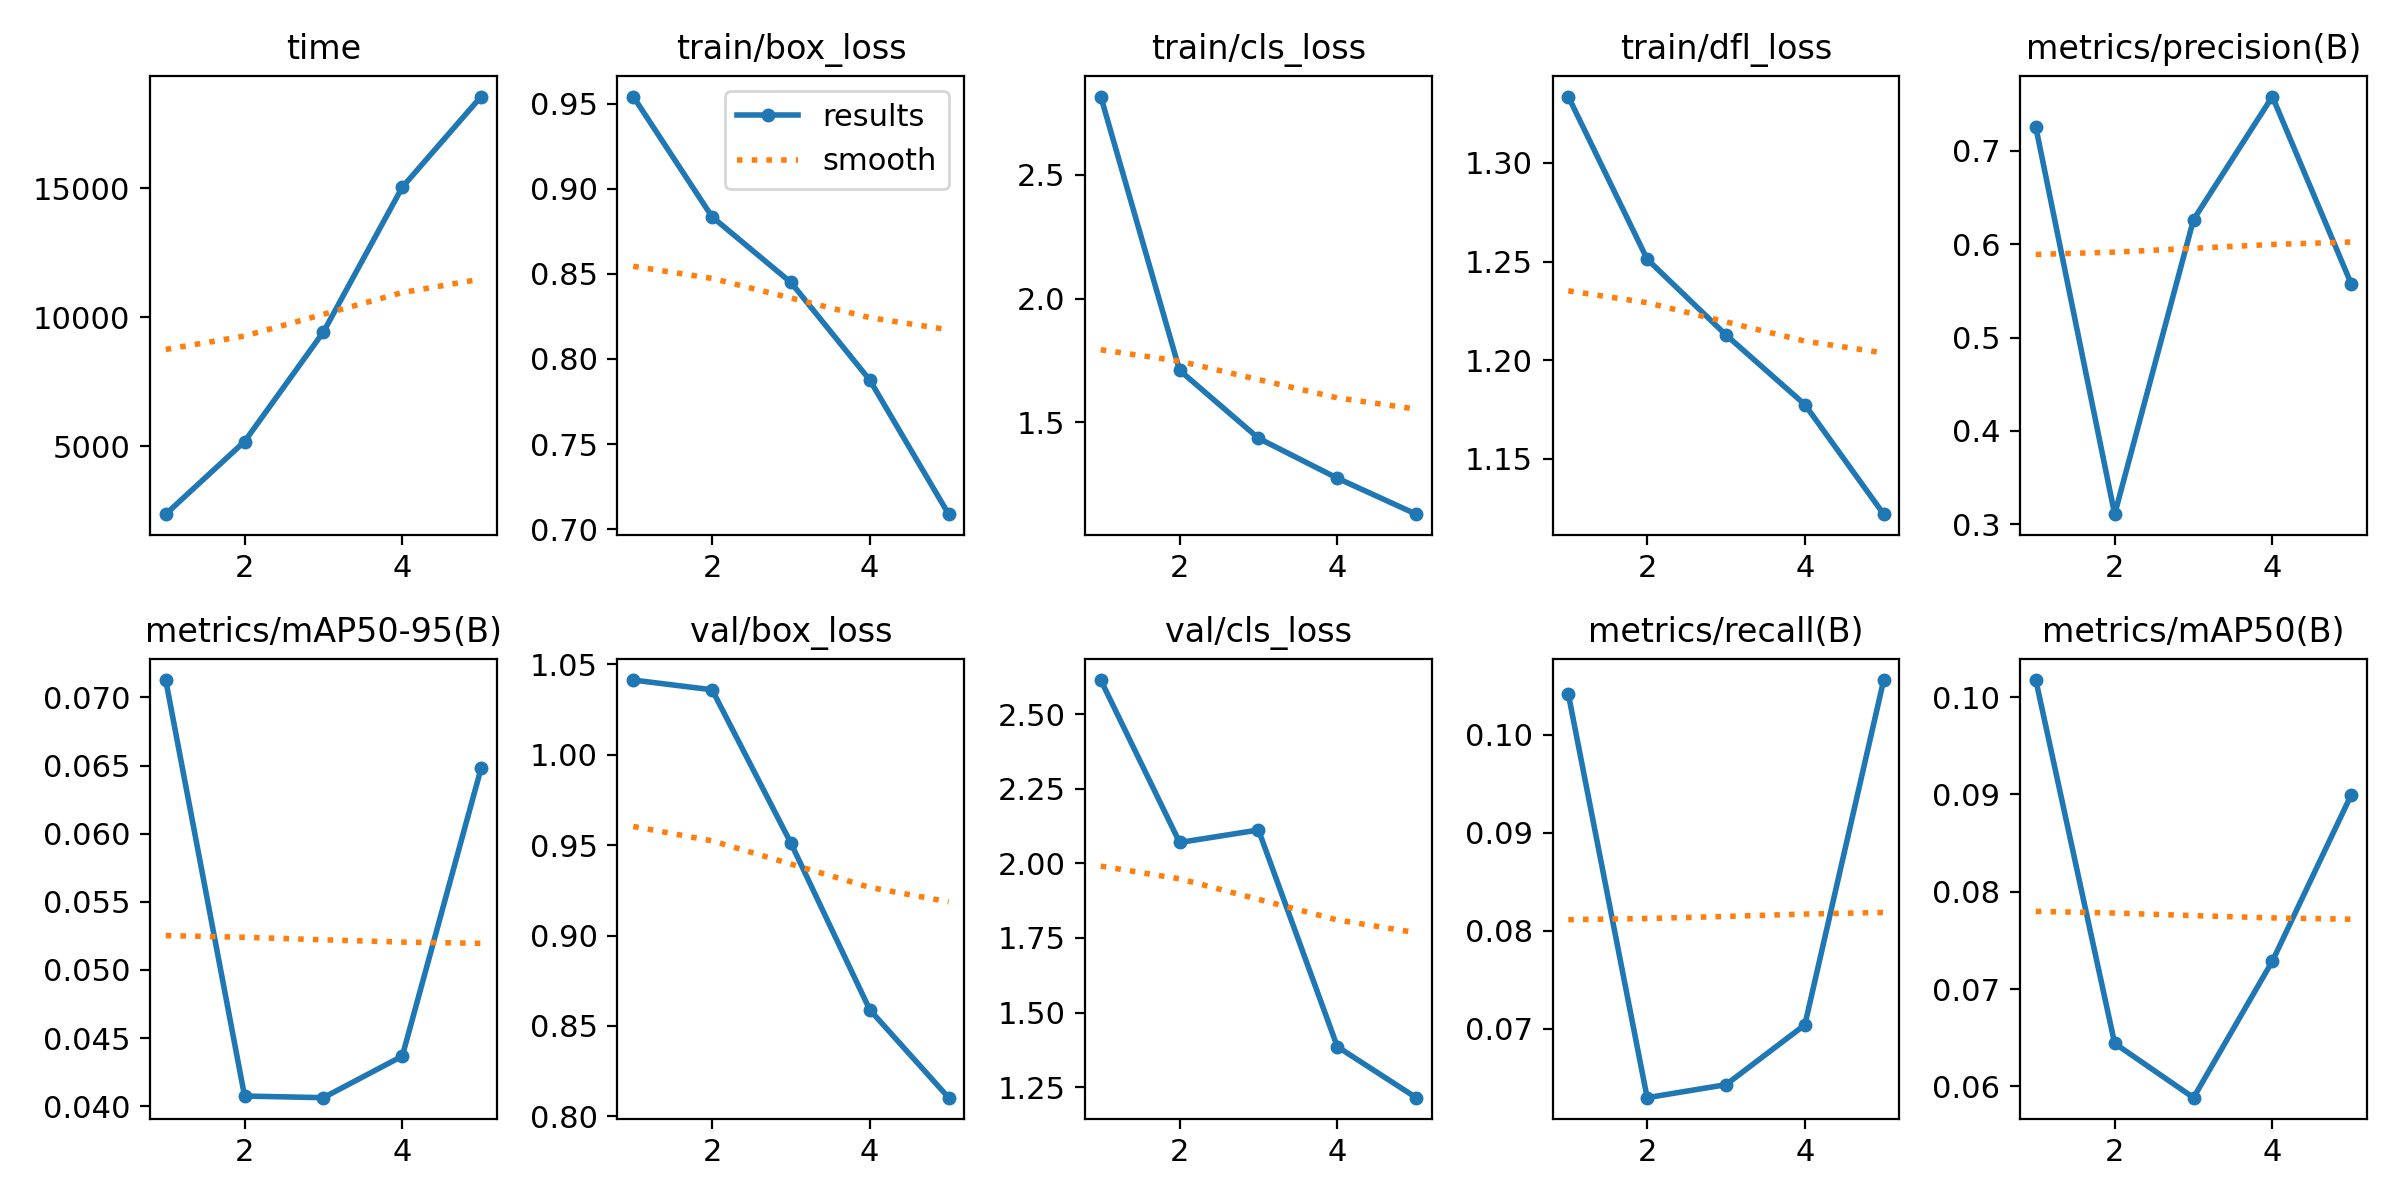

Source data for this figure (header and first rows):
epoch, time, train/box_loss, train/cls_loss, train/dfl_loss, metrics/precision(B), metrics/recall(B), metrics/mAP50(B), metrics/mAP50-95(B), val/box_loss, val/cls_loss, val/dfl_loss, lr/pg0, lr/pg1, lr/pg2
1, 2361, 0.9543, 2.815, 1.334, 0.7252, 0.1042, 0.1017, 0.07128, 1.041, 2.615, 1.413, 0.0003017, 0.0003017, 0.0003017
2, 5179, 0.8836, 1.71, 1.251, 0.3109, 0.06294, 0.06442, 0.04074, 1.036, 2.07, 1.443, 0.000485, 0.000485, 0.000485
3, 9427, 0.845, 1.436, 1.213, 0.6262, 0.06427, 0.05884, 0.04062, 0.9511, 2.112, 1.351, 0.0005483, 0.0005483, 0.0005483
4, 15042, 0.7876, 1.275, 1.177, 0.7579, 0.07038, 0.07287, 0.04367, 0.8589, 1.386, 1.216, 0.0003691, 0.0003691, 0.0003691
5, 18558, 0.7088, 1.13, 1.122, 0.5574, 0.1056, 0.08995, 0.06481, 0.8103, 1.215, 1.178, 0.0001891, 0.0001891, 0.0001891
